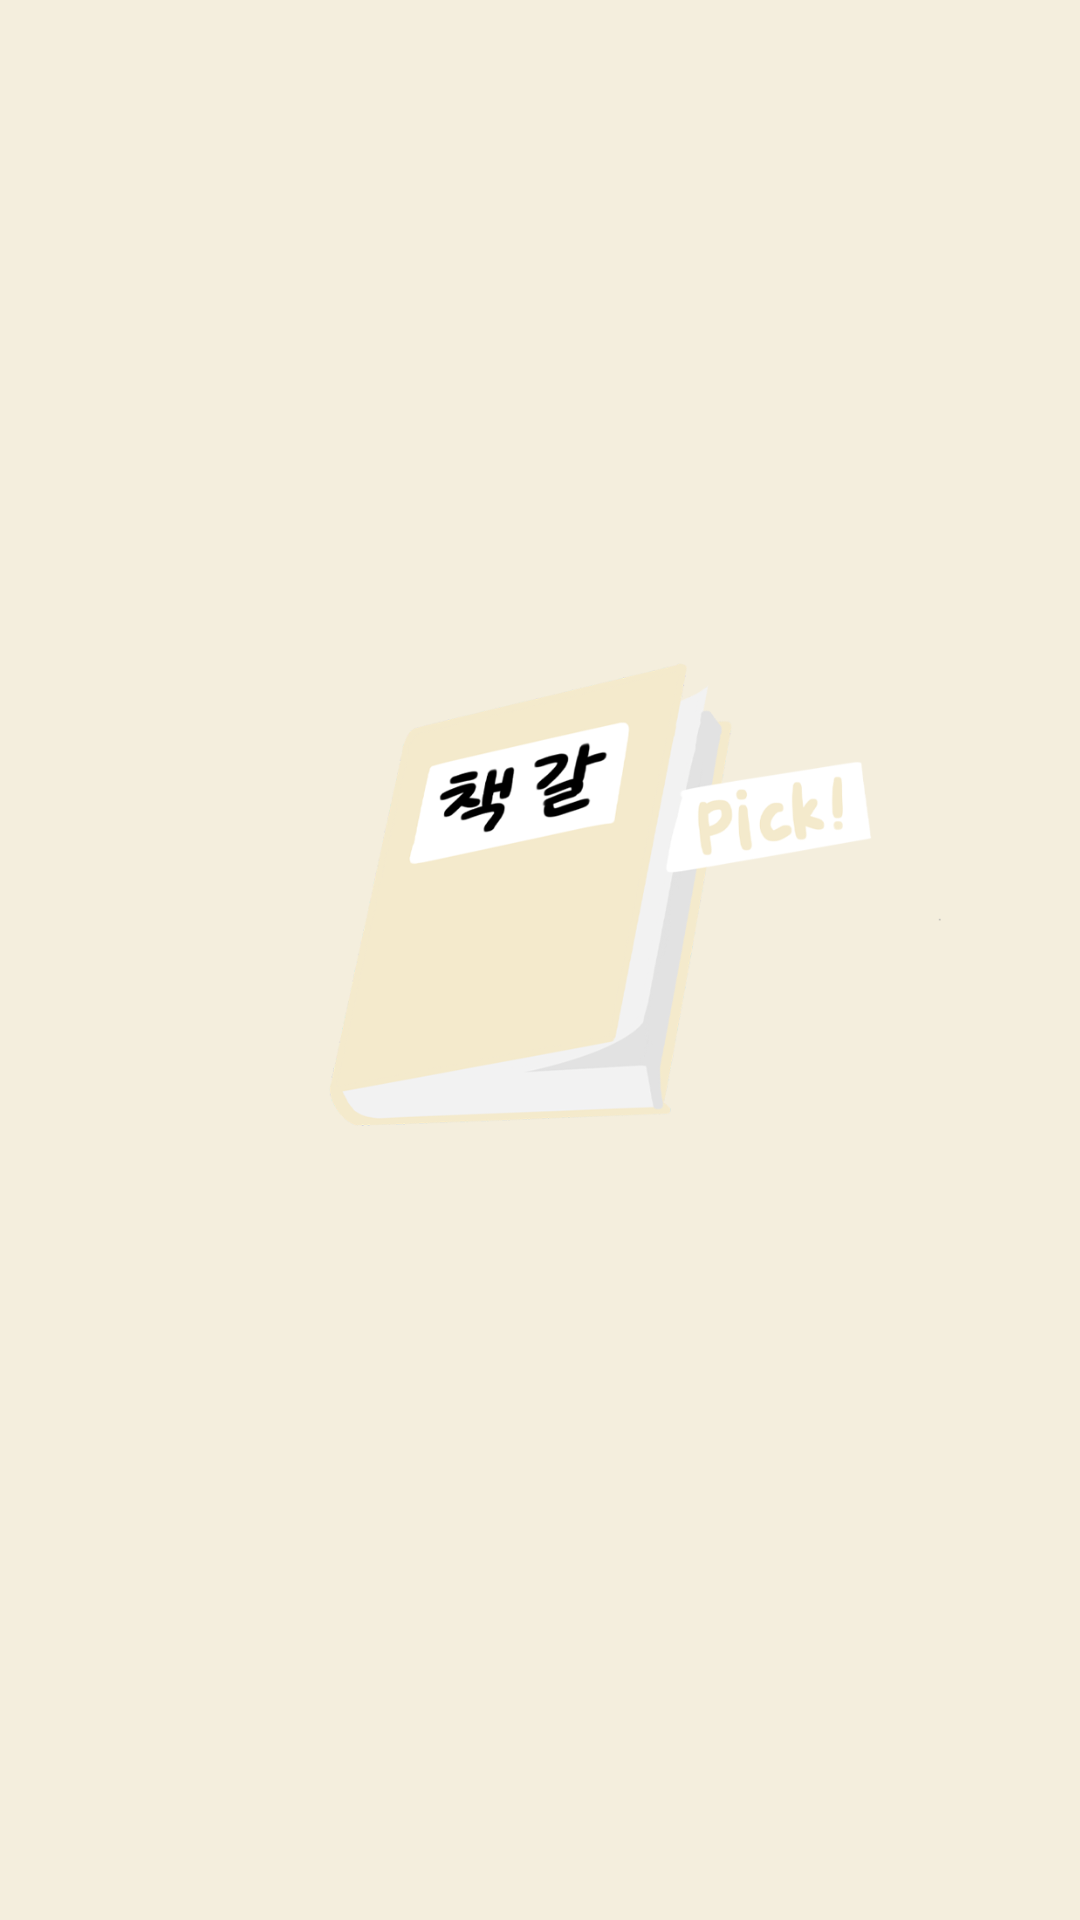

Produce the Android XML layout that renders to this screen, including the resource entries it uses.
<!-- AndroidManifest.xml: application theme Theme.Book -->
<!-- res/layout/loding.xml -->
<?xml version="1.0" encoding="utf-8"?>
<androidx.constraintlayout.widget.ConstraintLayout  xmlns:android="http://schemas.android.com/apk/res/android"
    xmlns:app="http://schemas.android.com/apk/res-auto"
    xmlns:tools="http://schemas.android.com/tools"
    android:layout_width="match_parent"
    android:layout_height="match_parent"
    android:background="@color/white">

    <ImageView
        android:layout_width="568dp"
        android:layout_height="931dp"
        android:src="@drawable/strimage"
        app:layout_constraintBottom_toBottomOf="parent"
        app:layout_constraintEnd_toEndOf="parent"
        app:layout_constraintStart_toStartOf="parent"
        app:layout_constraintTop_toTopOf="parent"
        app:layout_constraintVertical_bias="0.577" />

</androidx.constraintlayout.widget.ConstraintLayout>
<!-- resources referenced by this layout -->
<resources>
  <color name="white">#FFFFFF</color>
  <!-- drawable strimage: png bitmap (drawable, 76872 bytes) -->
  <style name="Theme.Book" parent="Base.Theme.Book" />
  <style name="Base.Theme.Book" parent="Theme.AppCompat.Light.NoActionBar">
          
          
      </style>
</resources>
